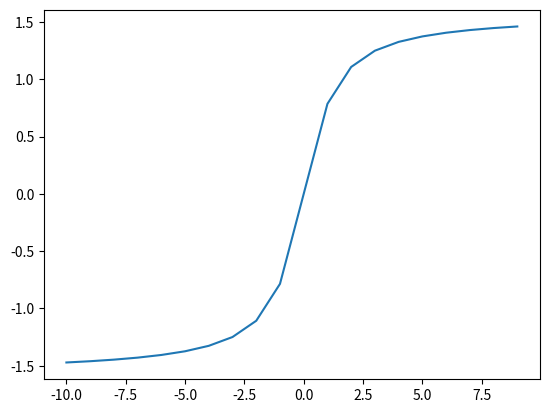

Recreate this plot in Python.
import numpy as np
import matplotlib.pyplot as plt
#x=int(input("x="))
#y=int(input("y="))
t=np.arange(-10,10,1)
z=np.arctan(t)
#z=np.arcsin(x/y)
#z=np.sinh(x/y)
#z=np.arctan(x/y)
#print(z)
plt.plot(t,z)
plt.show()
